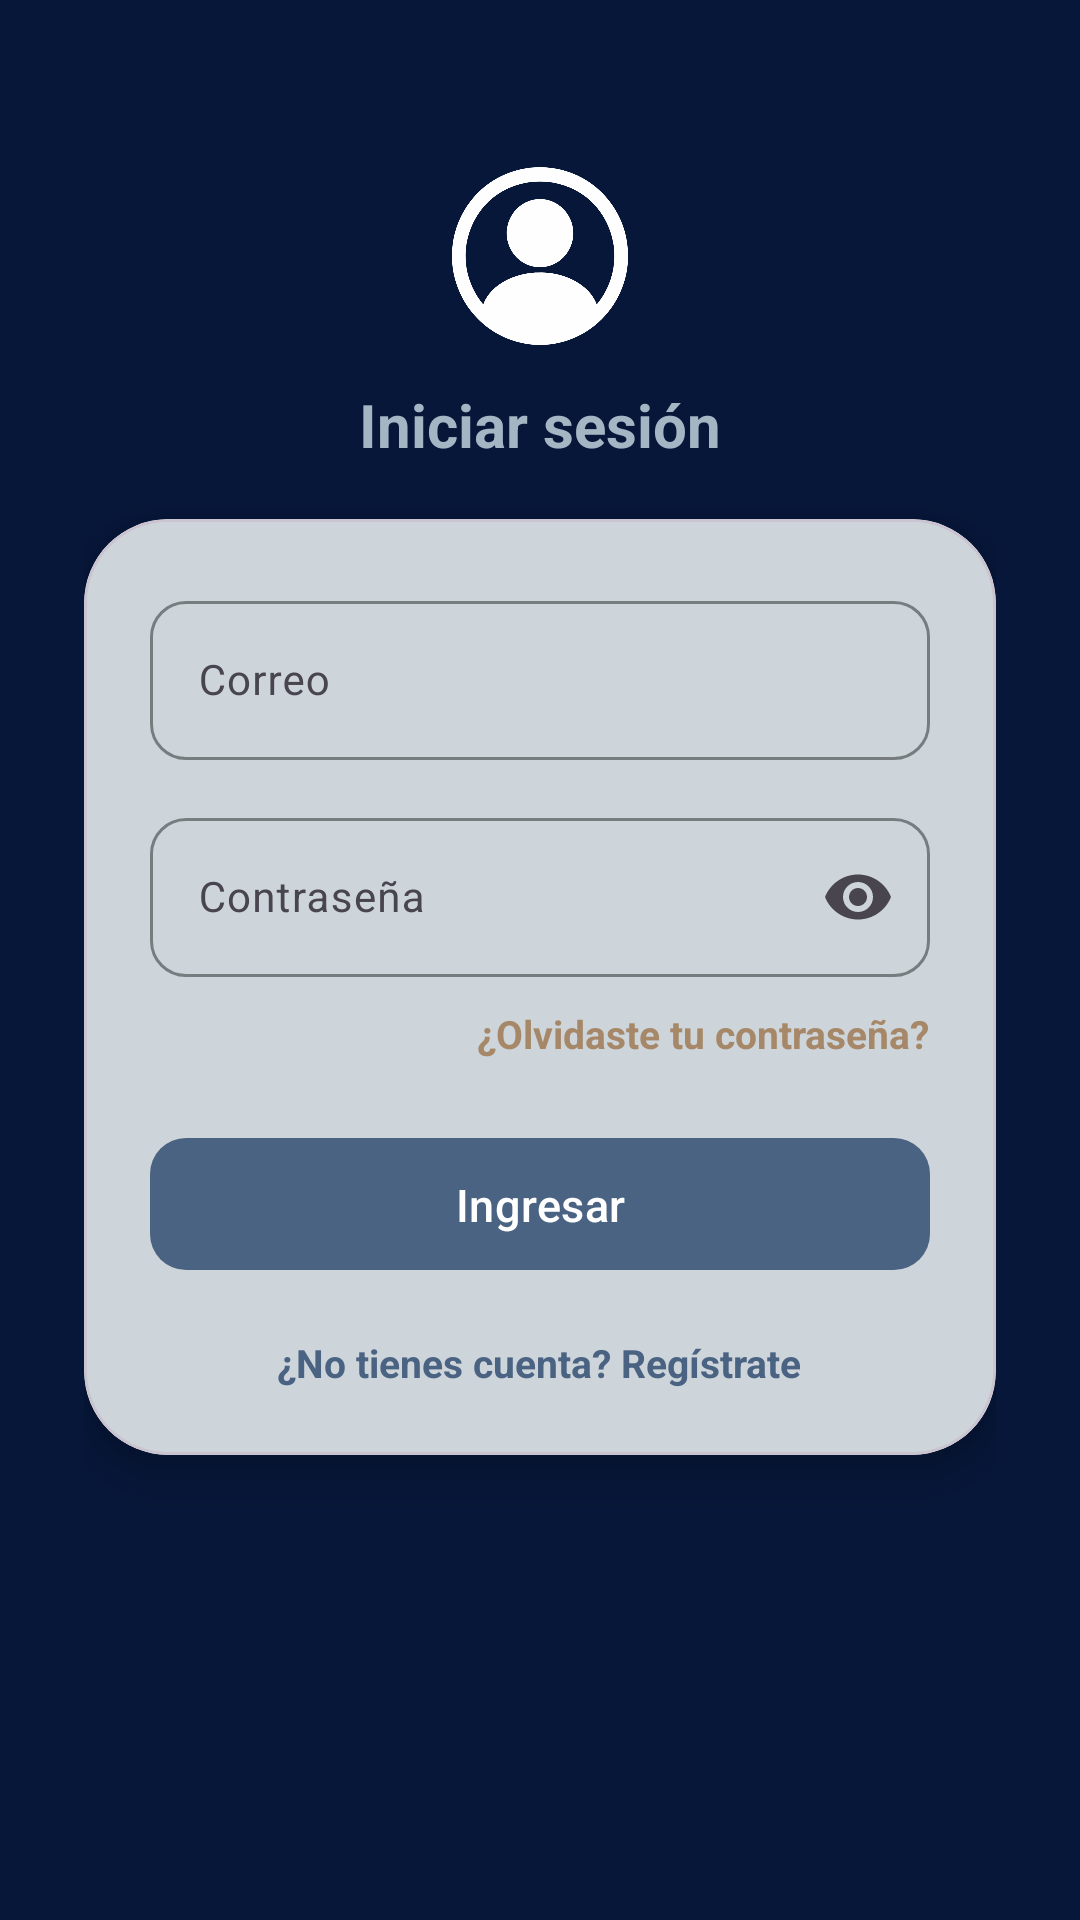

This screen was rendered from an Android layout file. Write that file and the resources it references.
<!-- AndroidManifest.xml: application theme Theme.GeoEduAR -->
<!-- res/layout/fragment_login.xml -->
<?xml version="1.0" encoding="utf-8"?>
<ScrollView xmlns:android="http://schemas.android.com/apk/res/android"
    xmlns:app="http://schemas.android.com/apk/res-auto"
    android:layout_width="match_parent"
    android:layout_height="match_parent"
    android:background="@color/primary_dark"
    android:fillViewport="true">

    <LinearLayout
        android:layout_width="match_parent"
        android:layout_height="match_parent"
        android:gravity="center_horizontal"
        android:orientation="vertical"
        android:padding="28dp">

        <ImageView
            android:layout_width="80dp"
            android:layout_height="80dp"
            android:layout_gravity="center"
            android:src="@drawable/log"
            android:scaleType="centerCrop"
            android:adjustViewBounds="true"
            android:layout_marginTop="20dp"/>

        <TextView
            android:layout_width="wrap_content"
            android:layout_height="wrap_content"
            android:text="Iniciar sesión"
            android:textSize="20sp"
            android:textStyle="bold"
            android:textColor="@color/primary_light" />

        <com.google.android.material.card.MaterialCardView
            android:layout_width="match_parent"
            android:layout_height="wrap_content"
            android:layout_marginTop="18dp"
            app:cardCornerRadius="28dp"
            app:cardElevation="8dp"
            app:cardBackgroundColor="@color/background_soft">

            <LinearLayout
                android:layout_width="match_parent"
                android:layout_height="wrap_content"
                android:orientation="vertical"
                android:padding="22dp">

                <com.google.android.material.textfield.TextInputLayout
                    style="@style/TextInput"
                    android:layout_width="match_parent"
                    android:layout_height="wrap_content"
                    android:hint="Correo">

                    <com.google.android.material.textfield.TextInputEditText
                        android:id="@+id/etCorreo"
                        android:layout_width="match_parent"
                        android:layout_height="wrap_content"
                        android:textSize="14sp"/>
                </com.google.android.material.textfield.TextInputLayout>

                <com.google.android.material.textfield.TextInputLayout
                    style="@style/TextInput"
                    android:layout_width="match_parent"
                    android:layout_height="wrap_content"
                    android:layout_marginTop="14dp"
                    android:hint="Contraseña"
                    app:endIconMode="password_toggle">

                    <com.google.android.material.textfield.TextInputEditText
                        android:id="@+id/etPassword"
                        android:layout_width="match_parent"
                        android:layout_height="wrap_content"
                        android:textSize="14sp"
                        android:inputType="textPassword"/>
                </com.google.android.material.textfield.TextInputLayout>

                <TextView
                    android:id="@+id/tvRecuperar"
                    android:layout_width="wrap_content"
                    android:layout_height="wrap_content"
                    android:text="¿Olvidaste tu contraseña?"
                    android:textColor="@color/accent_brown"
                    android:textStyle="bold"
                    android:textSize="13sp"
                    android:layout_marginTop="10dp"
                    android:layout_gravity="end"/>

                <com.google.android.material.button.MaterialButton
                    style="@style/Button"
                    android:id="@+id/btnLogin"
                    android:layout_width="match_parent"
                    android:layout_height="52dp"
                    android:text="Ingresar"
                    app:textAllCaps="false"
                    android:textSize="15sp"
                    android:layout_marginTop="22dp"/>

                <TextView
                    android:id="@+id/tvRegistro"
                    android:layout_width="wrap_content"
                    android:layout_height="wrap_content"
                    android:text="¿No tienes cuenta? Regístrate"
                    android:textColor="@color/primary"
                    android:textStyle="bold"
                    android:textSize="13sp"
                    android:layout_gravity="center"
                    android:layout_marginTop="18dp"/>

            </LinearLayout>

        </com.google.android.material.card.MaterialCardView>

    </LinearLayout>

</ScrollView>
<!-- resources referenced by this layout -->
<resources>
  <color name="accent_brown">#A68868</color>
  <color name="background_soft">#CDD5DB</color>
  <color name="primary">#4B6382</color>
  <color name="primary_dark">#071739</color>
  <color name="primary_light">#A4B5C4</color>
  <!-- drawable log: png bitmap (drawable, 390854 bytes) -->
  <style name="Button" parent="Widget.Material3.Button">
  
          <item name="cornerRadius">12dp</item>
          <item name="android:padding">12dp</item>
  
          <item name="backgroundTint">@color/primary</item>
          <item name="android:textColor">@color/white</item>
  
      </style>
  <style name="TextInput" parent="Widget.Material3.TextInputLayout.OutlinedBox">
  
          <item name="boxStrokeColor">@color/primary</item>
          <item name="hintTextColor">@color/text_secondary</item>
          <item name="boxCornerRadiusTopStart">12dp</item>
          <item name="boxCornerRadiusTopEnd">12dp</item>
          <item name="boxCornerRadiusBottomStart">12dp</item>
          <item name="boxCornerRadiusBottomEnd">12dp</item>
  
      </style>
  <style name="Theme.GeoEduAR" parent="Base.Theme.GeoEduAR" />
  <color name="white">#FFFFFF</color>
  <color name="text_secondary">#4B6382</color>
  <style name="Base.Theme.GeoEduAR" parent="Theme.Material3.DayNight.NoActionBar">
          
          
          
          <item name="colorPrimary">@color/primary</item>
          <item name="colorOnPrimary">@color/white</item>
  
          <item name="colorSecondary">@color/accent_warm</item>
          <item name="colorOnSecondary">@color/primary_dark</item>
  
          <item name="colorTertiary">@color/accent_brown</item>
  
          
          <item name="android:colorBackground">@color/background_soft</item>
          <item name="colorSurface">@color/white</item>
  
          
          <item name="colorOnBackground">@color/text_primary</item>
          <item name="colorOnSurface">@color/text_primary</item>
  
          
          <item name="materialButtonStyle">@style/Button</item>
  
          
          <item name="textInputStyle">@style/TextInput</item>
      </style>
  <color name="accent_warm">#E3C39D</color>
  <color name="text_primary">#071739</color>
</resources>
